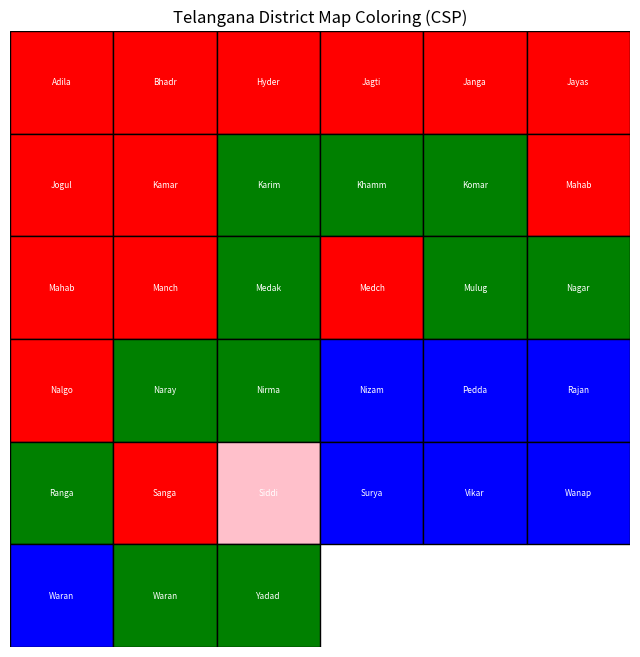

Here is the Python script that generated this plot:
import matplotlib.pyplot as plt
import matplotlib.patches as patches

# List of Telangana districts (33)
regions = [
    "Adilabad", "Bhadradri_Kothagudem", "Hyderabad", "Jagtial", "Jangaon",
    "Jayashankar_Bhupalpally", "Jogulamba_Gadwal", "Kamareddy", "Karimnagar",
    "Khammam", "Komaram_Bheem", "Mahabubabad", "Mahabubnagar", "Mancherial",
    "Medak", "Medchal_Malkajgiri", "Mulugu", "Nagarkurnool", "Nalgonda",
    "Narayanpet", "Nirmal", "Nizamabad", "Peddapalli", "Rajanna_Sircilla",
    "Ranga_Reddy", "Sangareddy", "Siddipet", "Suryapet", "Vikarabad",
    "Wanaparthy", "Warangal_Rural", "Warangal_Urban", "Yadadri_Bhuvanagiri"
]

# Adjacency list
graph = {

    "Adilabad": ["Komaram_Bheem", "Nirmal"],
    "Komaram_Bheem": ["Adilabad", "Mancherial"],
    "Mancherial": ["Komaram_Bheem", "Peddapalli", "Nirmal"],
    "Nirmal": ["Adilabad", "Mancherial", "Nizamabad"],
    "Nizamabad": ["Nirmal", "Kamareddy"],
    "Kamareddy": ["Nizamabad", "Medak", "Rajanna_Sircilla"],
    
    "Rajanna_Sircilla": ["Kamareddy", "Karimnagar", "Siddipet"],
    "Karimnagar": ["Rajanna_Sircilla", "Peddapalli", "Jagtial"],
    "Peddapalli": ["Karimnagar", "Mancherial", "Jayashankar_Bhupalpally"],
    "Jagtial": ["Karimnagar", "Nizamabad"],
    
    "Jayashankar_Bhupalpally": ["Peddapalli", "Mulugu", "Warangal_Rural"],
    "Mulugu": ["Jayashankar_Bhupalpally", "Warangal_Rural", "Bhadradri_Kothagudem"],
    
    "Bhadradri_Kothagudem": ["Mulugu", "Khammam"],
    "Khammam": ["Bhadradri_Kothagudem", "Mahabubabad", "Suryapet"],
    
    "Mahabubabad": ["Khammam", "Warangal_Rural"],
    "Warangal_Rural": ["Mahabubabad", "Warangal_Urban", "Jangaon", "Mulugu"],
    "Warangal_Urban": ["Warangal_Rural", "Jangaon"],
    
    "Jangaon": ["Warangal_Urban", "Siddipet", "Yadadri_Bhuvanagiri"],
    "Siddipet": ["Jangaon", "Medak", "Rajanna_Sircilla"],
    
    "Medak": ["Kamareddy", "Siddipet", "Sangareddy"],
    "Sangareddy": ["Medak", "Ranga_Reddy", "Vikarabad"],
    
    "Ranga_Reddy": ["Hyderabad", "Sangareddy", "Vikarabad", "Medchal_Malkajgiri"],
    "Hyderabad": ["Ranga_Reddy"], 
    
    "Medchal_Malkajgiri": ["Ranga_Reddy", "Yadadri_Bhuvanagiri"],
    
    "Yadadri_Bhuvanagiri": ["Medchal_Malkajgiri", "Jangaon", "Nalgonda"],
    "Nalgonda": ["Yadadri_Bhuvanagiri", "Suryapet", "Nagarkurnool"],
    
    "Suryapet": ["Nalgonda", "Khammam"],
    
    "Nagarkurnool": ["Nalgonda", "Mahabubnagar", "Wanaparthy"],
    "Mahabubnagar": ["Nagarkurnool", "Wanaparthy", "Narayanpet"],
    "Wanaparthy": ["Nagarkurnool", "Mahabubnagar", "Jogulamba_Gadwal"],
    
    "Jogulamba_Gadwal": ["Wanaparthy", "Narayanpet"],
    "Narayanpet": ["Mahabubnagar", "Jogulamba_Gadwal", "Vikarabad"],
    
    "Vikarabad": ["Sangareddy", "Ranga_Reddy", "Narayanpet"]
}

# Colors (domain)
domain = ["Red", "Green", "Blue", "Pink"]

# Assignment
assignment = {}

# Constraint check
def is_valid(region, color):
    for neighbor in graph.get(region, []):
        if neighbor in assignment and assignment[neighbor] == color:
            return False
    return True

# Backtracking
def backtrack(index):
    if index == len(regions):
        return True

    region = regions[index]

    for color in domain:
        if is_valid(region, color):
            assignment[region] = color
            if backtrack(index + 1):
                return True
            del assignment[region]

    return False

# Solve CSP
if backtrack(0):
    print("District Coloring:\n")
    for r in regions:
        print(f"{r} --> {assignment[r]}")
else:
    print("No solution found")

# Visualization
cols = 6
rows = 6

fig, ax = plt.subplots(figsize=(8, 8))

positions = {}
i = 0
for r in range(rows):
    for c in range(cols):
        if i < len(regions):
            positions[regions[i]] = (c, rows - r - 1)
            i += 1

for region, (x, y) in positions.items():
    color = assignment[region].lower()
    
    rect = patches.Rectangle((x, y), 1, 1, edgecolor='black', facecolor=color)
    ax.add_patch(rect)
    
    ax.text(x + 0.5, y + 0.5, region[:5],
            ha='center', va='center', fontsize=6, color='white')

ax.set_xlim(0, cols)
ax.set_ylim(0, rows)
ax.axis('off')

plt.title("Telangana District Map Coloring (CSP)")
plt.show()
